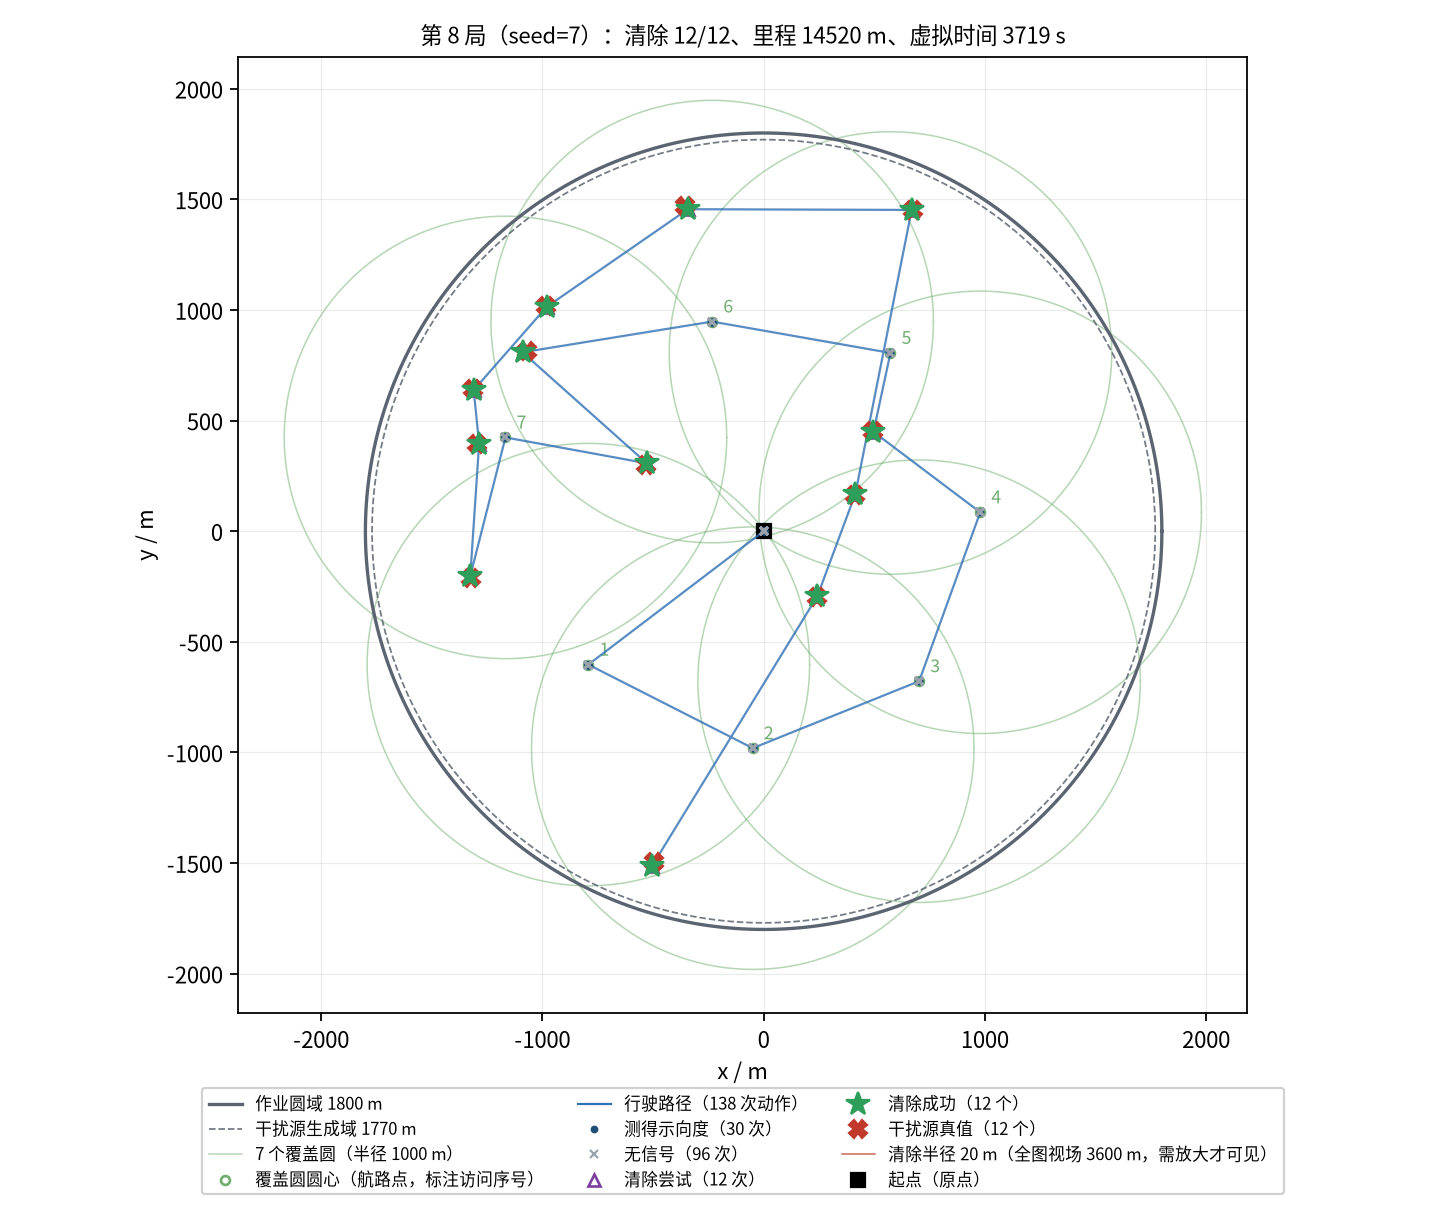

Source data for this figure (header and first rows):
seq, kind, stage, x_m, y_m, channel, outcome, theta_deg, virtual_time_s, travel_m
0, measure, survey, 0.00, 0.00, 1, direction, 142.7, 5.000, 0.00
1, measure, survey, 0.00, 0.00, 2, direction, 308.9, 11, 0.00
2, measure, survey, 0.00, 0.00, 3, direction, 41.99, 17, 0.00
3, measure, survey, 0.00, 0.00, 4, no_signal, , 23, 0.00
4, measure, survey, 0.00, 0.00, 5, no_signal, , 29, 0.00
5, measure, survey, 0.00, 0.00, 6, direction, 22.08, 35, 0.00
6, measure, survey, 0.00, 0.00, 7, no_signal, , 41, 0.00
7, measure, survey, 0.00, 0.00, 8, no_signal, , 47, 0.00
8, measure, survey, 0.00, 0.00, 9, no_signal, , 53, 0.00
9, measure, survey, 0.00, 0.00, 10, no_signal, , 59, 0.00
10, measure, survey, 0.00, 0.00, 11, no_signal, , 65, 0.00
11, measure, survey, 0.00, 0.00, 12, no_signal, , 71, 0.00
12, measure, survey, 0.00, 0.00, 13, no_signal, , 77, 0.00
13, measure, survey, 0.00, 0.00, 14, no_signal, , 83, 0.00
14, measure, survey, 0.00, 0.00, 15, no_signal, , 89, 0.00
15, measure, survey, 0.00, 0.00, 16, direction, 188.4, 95, 0.00
16, measure, survey, 0.00, 0.00, 17, no_signal, , 101, 0.00
17, measure, survey, 0.00, 0.00, 18, no_signal, , 107, 0.00
18, measure, survey, 0.00, 0.00, 19, direction, 149.8, 113, 0.00
19, measure, survey, 0.00, 0.00, 20, no_signal, , 119, 0.00
20, measure, survey, -792.2, -602.8, 1, direction, 102, 324.1, 995.4
21, measure, survey, -792.2, -602.8, 2, direction, 16.99, 330.1, 995.4
22, measure, survey, -792.2, -602.8, 3, no_signal, , 336.1, 995.4
23, measure, survey, -792.2, -602.8, 4, no_signal, , 342.1, 995.4
24, measure, survey, -792.2, -602.8, 5, no_signal, , 348.1, 995.4
25, measure, survey, -792.2, -602.8, 6, no_signal, , 354.1, 995.4
26, measure, survey, -792.2, -602.8, 7, no_signal, , 360.1, 995.4
27, measure, survey, -792.2, -602.8, 8, no_signal, , 366.1, 995.4
28, measure, survey, -792.2, -602.8, 9, no_signal, , 372.1, 995.4
29, measure, survey, -792.2, -602.8, 10, direction, 116.3, 378.1, 995.4
30, measure, survey, -792.2, -602.8, 11, no_signal, , 384.1, 995.4
31, measure, survey, -792.2, -602.8, 12, no_signal, , 390.1, 995.4
32, measure, survey, -792.2, -602.8, 13, direction, 287.6, 396.1, 995.4
33, measure, survey, -792.2, -602.8, 14, no_signal, , 402.1, 995.4
34, measure, survey, -792.2, -602.8, 15, no_signal, , 408.1, 995.4
35, measure, survey, -792.2, -602.8, 16, direction, 143.5, 414.1, 995.4
36, measure, survey, -792.2, -602.8, 17, no_signal, , 420.1, 995.4
37, measure, survey, -792.2, -602.8, 18, no_signal, , 426.1, 995.4
38, measure, survey, -792.2, -602.8, 19, direction, 73.79, 432.1, 995.4
39, measure, survey, -792.2, -602.8, 20, no_signal, , 438.1, 995.4
40, measure, survey, -49.27, -980.6, 2, direction, 66.84, 610.8, 1829
41, measure, survey, -49.27, -980.6, 3, no_signal, , 616.8, 1829
42, measure, survey, -49.27, -980.6, 4, no_signal, , 622.8, 1829
43, measure, survey, -49.27, -980.6, 5, no_signal, , 628.8, 1829
44, measure, survey, -49.27, -980.6, 6, no_signal, , 634.8, 1829
45, measure, survey, -49.27, -980.6, 7, no_signal, , 640.8, 1829
46, measure, survey, -49.27, -980.6, 8, no_signal, , 646.8, 1829
47, measure, survey, -49.27, -980.6, 9, no_signal, , 652.8, 1829
48, measure, survey, -49.27, -980.6, 10, no_signal, , 658.8, 1829
49, measure, survey, -49.27, -980.6, 11, no_signal, , 664.8, 1829
50, measure, survey, -49.27, -980.6, 12, no_signal, , 670.8, 1829
51, measure, survey, -49.27, -980.6, 13, direction, 229.4, 676.8, 1829
52, measure, survey, -49.27, -980.6, 14, no_signal, , 682.8, 1829
53, measure, survey, -49.27, -980.6, 15, no_signal, , 688.8, 1829
54, measure, survey, -49.27, -980.6, 16, no_signal, , 694.8, 1829
55, measure, survey, -49.27, -980.6, 17, no_signal, , 700.8, 1829
56, measure, survey, -49.27, -980.6, 18, no_signal, , 706.8, 1829
57, measure, survey, -49.27, -980.6, 19, direction, 110.7, 712.8, 1829
58, measure, survey, -49.27, -980.6, 20, no_signal, , 718.8, 1829
59, measure, survey, 702.8, -677.9, 3, direction, 100.8, 886.9, 2640
... 78 more rows
